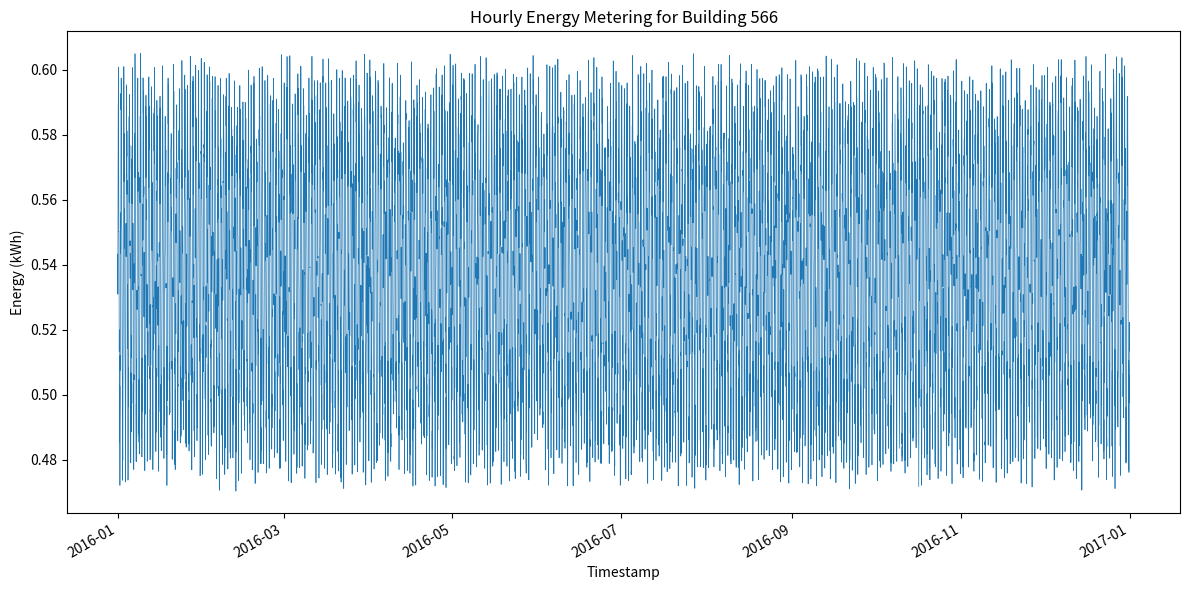

Reproduce this figure in Python.
#!/usr/bin/env python3
import os
import csv
import random
import math
from datetime import datetime, timedelta
import matplotlib.pyplot as plt
import matplotlib.dates as mdates

def generate_data(start_year: int, building_id: int, min_val: float, max_val: float):
    random.seed(42)
    base = (min_val + max_val) / 2.0
    amplitude = (max_val - min_val) / 4.0
    noise = 0.02

    start = datetime(start_year, 1, 1, 0, 0)
    total_hours = 366 * 24  # 2016 is a leap year
    timestamps = []
    values = []

    for i in range(total_hours):
        current = start + timedelta(hours=i)
        hour_of_day = current.hour
        daily_pattern = math.sin(2 * math.pi * hour_of_day / 24.0)
        value = base + amplitude * daily_pattern + random.uniform(-noise, noise)
        value = max(min_val, min(max_val, value))
        timestamps.append(current)
        values.append(value)

    return timestamps, values

def save_csv(timestamps, values, building_id: int):
    os.makedirs('generated_data', exist_ok=True)
    csv_path = os.path.join('generated_data', f'{building_id}.csv')
    with open(csv_path, 'w', newline='') as f:
        writer = csv.writer(f)
        writer.writerow(['timestamp', 'value'])
        for ts, val in zip(timestamps, values):
            writer.writerow([ts.strftime('%Y-%m-%dT%H:%M'), f'{val:.6f}'])
    return csv_path

def plot_data(timestamps, values, building_id: int):
    os.makedirs('generated_plots', exist_ok=True)
    plt.figure(figsize=(12, 6))
    plt.plot_date(timestamps, values, '-', linewidth=0.5)
    plt.title(f'Hourly Energy Metering for Building {building_id}')
    plt.xlabel('Timestamp')
    plt.ylabel('Energy (kWh)')
    plt.gcf().autofmt_xdate()
    plt.tight_layout()
    png_path = os.path.join('generated_plots', f'{building_id}.png')
    plt.savefig(png_path, dpi=300)
    plt.close()
    return png_path

def main():
    building_id = 566
    min_val = 0.4428668712941868
    max_val = 0.6325883810554593
    timestamps, values = generate_data(2016, building_id, min_val, max_val)
    csv_path = save_csv(timestamps, values, building_id)
    png_path = plot_data(timestamps, values, building_id)
    print(f'CSV saved to: {csv_path}')
    print(f'Plot saved to: {png_path}')

if __name__ == "__main__":
    main()
